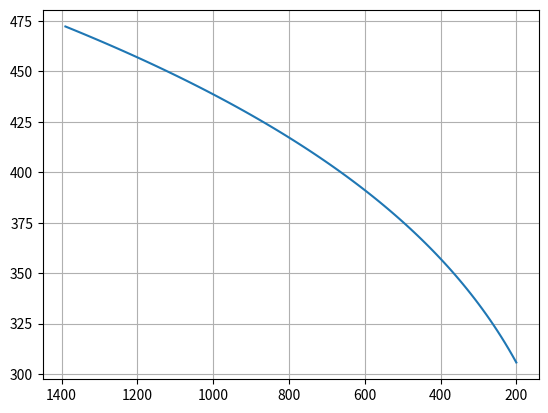
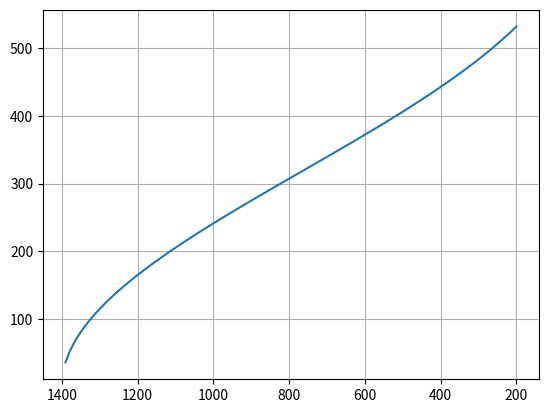
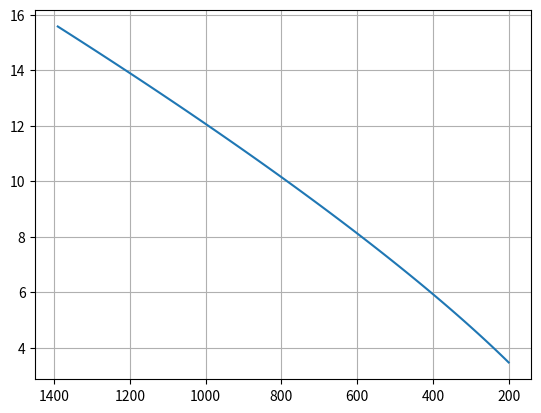
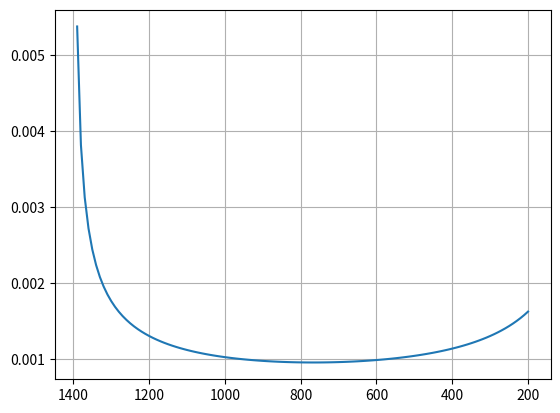
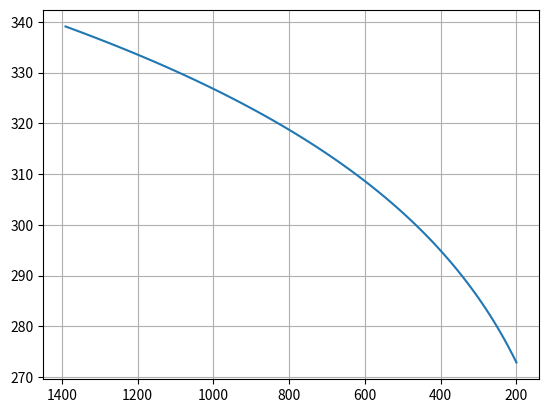
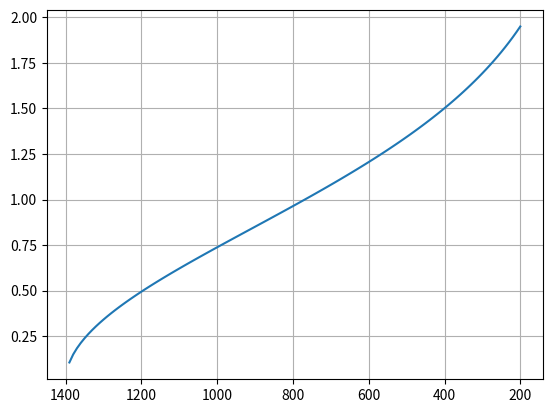

The matplotlib source for these figures, in order:
# Compressible Flow Nozzle Design
# Author: Divyaprakash

import numpy as np
import matplotlib.pyplot as plt

# Pressure Distribution
P = np.arange(200,1400,10)      # Unit: kPa
N = len(P)

# Flow Properties
m_dot   = 3                     # Unit: kg/s

# Ideal Gas Properties
C_p     = 846                   # Unit: J/kg/K
gamma   = 1.289
R       = 188.9                 # Unit: J/kg/K  

# Stagnation Properties
T_0     = 473                   # Unit: K
P_0     = 1400                  # Unit: kPa

# Properties
T       = np.zeros(N)           # Temperature
V       = np.zeros(N)           # Velocity
rho     = np.zeros(N)           # Density
A       = np.zeros(N)           # Flow Area
a       = np.zeros(N)           # Speed of Sound
M       = np.zeros(N)           # Mach Number

for i in range(0,N):
        T[i]       = T_0 * np.power((P[i] / P_0), (gamma - 1) / gamma)
        V[i]       = np.sqrt(2 * C_p * (T_0 - T[i]))
        rho[i]     = P[i]*1000 / (R * T[i])
        A[i]       = m_dot / (rho[i] * V[i])
        a[i]       = np.sqrt(gamma * R * T[i])
        M[i]       = V[i] / a[i]
        
plt.figure('Pressure v/s Temperature')
plt.plot(P, T)
plt.gca().invert_xaxis()
plt.grid()

plt.figure('Pressure v/s Velocity')
plt.plot(P, V)
plt.gca().invert_xaxis()
plt.grid()

plt.figure('Pressure v/s Density')
plt.plot(P, rho)
plt.gca().invert_xaxis()
plt.grid()

plt.figure('Pressure v/s Area')
plt.plot(P, A)
plt.gca().invert_xaxis()
plt.grid()


plt.figure('Pressure v/s Speed of Sound')
plt.plot(P, a)
plt.gca().invert_xaxis()
plt.grid()

plt.figure('Pressure v/s Mach Number')
plt.plot(P, M)
plt.gca().invert_xaxis()
plt.grid()

plt.show()
